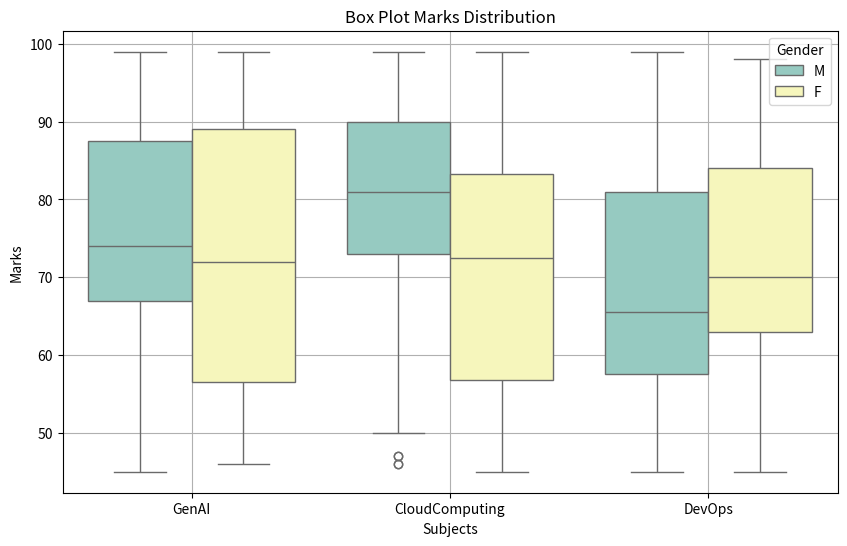

Write Python code to recreate this figure.
import pandas as pd
import numpy as np
import matplotlib.pyplot as plt
import seaborn as sns

np.random.seed(42)
# data = {    
#     's1':np.random.randint(45,100,100),
#     's2':np.random.randint(49,97,100),
#     's3':np.random.randint(55,90,100)
# }
# df = pd.DataFrame(data)
# print(df)

# plt.boxplot([df['s1'], df['s2'], df['s3']], labels=['CloudComputing', 'DevOps', 'GenAI'])
# plt.title('Box Plot Marks Distribution')
# plt.ylabel('Marks')
# plt.xlabel('Subjects')
# plt.grid()
# plt.show()


# sns.boxplot(data=df, palette='Set2')
# plt.title('Box Plot Marks Distribution')
# plt.ylabel('Marks')
# plt.xlabel('Subjects')
# plt.grid()
# plt.show()

data = {
    'Gender': np.random.choice(['M','F'], 200),
    'Subject': np.random.choice(['CloudComputing', 'DevOps', 'GenAI'], 200),
    'Score': np.random.randint(45,100,200)
}
df = pd.DataFrame(data)
plt.figure(figsize=(10,6))
sns.boxplot(x='Subject', y='Score', hue='Gender', data=df, palette='Set3')
plt.title('Box Plot Marks Distribution')
plt.ylabel('Marks')
plt.xlabel('Subjects')
plt.grid()
plt.show()
